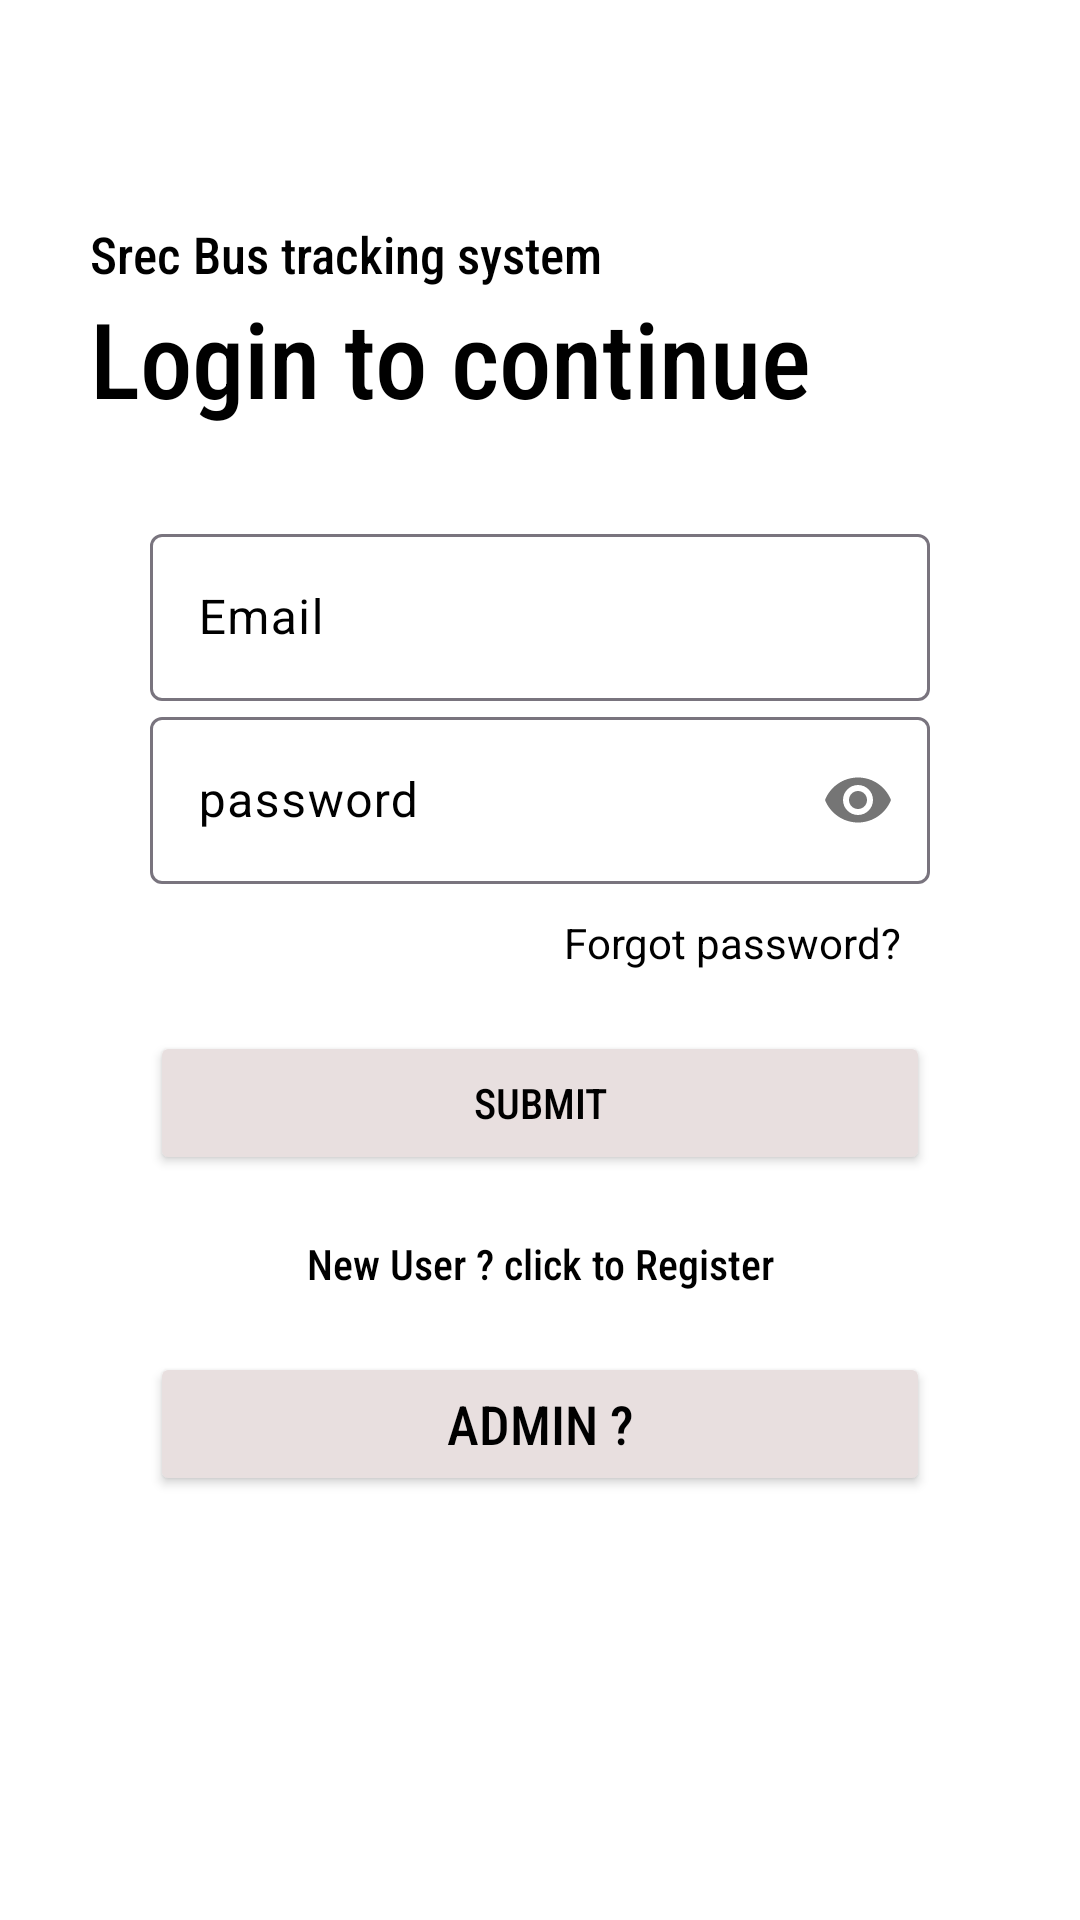

This screen was rendered from an Android layout file. Write that file and the resources it references.
<!-- AndroidManifest.xml: application theme Theme.LocationTrack -->
<!-- res/layout/login_user.xml -->
<?xml version="1.0" encoding="utf-8"?>
<ScrollView xmlns:android="http://schemas.android.com/apk/res/android"
    android:layout_width="match_parent"
    android:layout_height="match_parent"
    xmlns:app="http://schemas.android.com/apk/res-auto"
    android:orientation="vertical"
    android:background="@color/white"
    android:padding="20dp">

    <LinearLayout
        android:layout_width="match_parent"
        android:layout_height="match_parent"
        android:layout_gravity="center"
        android:orientation="vertical">

        <TextView
            android:layout_width="match_parent"
            android:layout_height="wrap_content"
            android:text="Srec Bus tracking system"
            android:textSize="17dp"
            android:transitionName="texttra"
            android:textColor="@color/black"
            android:layout_marginTop="10dp"
            android:layout_marginStart="10dp"
            android:fontFamily="sans-serif-condensed-medium" />

        <TextView
            android:id="@+id/texxx1"
            android:layout_width="match_parent"
            android:layout_height="wrap_content"
            android:fontFamily="sans-serif-condensed-medium"
            android:text="Login to continue"
            android:transitionName="texttra"
            android:textColor="@color/black"
            android:gravity="left"
            android:layout_marginStart="10dp"
            android:textSize="35sp" />

        <LinearLayout
            android:layout_width="match_parent"
            android:layout_height="wrap_content"
            android:layout_marginTop="0dp"
            android:padding="30dp"
            android:orientation="vertical">


            <com.google.android.material.textfield.TextInputLayout
                android:layout_width="match_parent"
                android:id="@+id/fullname"
                android:hint="Email"
                android:textColorHint="@color/black"
                style="@style/ThemeOverlay.Material3.AutoCompleteTextView.OutlinedBox"
                android:layout_height="wrap_content">

                <com.google.android.material.textfield.TextInputEditText
                    android:layout_width="match_parent"
                    android:layout_height="wrap_content"
                    android:textColor="@color/black"
                    android:inputType="text"/>

            </com.google.android.material.textfield.TextInputLayout>


            <com.google.android.material.textfield.TextInputLayout
                android:layout_width="match_parent"
                android:id="@+id/passs1"
                android:hint="password"
                android:textColorHint="@color/black"
                app:passwordToggleEnabled="true"
                android:textColor="@color/white"
                style="@style/ThemeOverlay.Material3.AutoCompleteTextView.OutlinedBox"
                android:layout_height="wrap_content">

                <com.google.android.material.textfield.TextInputEditText
                    android:layout_width="match_parent"
                    android:layout_height="wrap_content"
                    android:textColor="@color/black"
                    android:inputType="textPassword"/>

            </com.google.android.material.textfield.TextInputLayout>

            <TextView
                android:id="@+id/forgetpassword"
                android:layout_width="match_parent"
                android:layout_height="wrap_content"
                android:text="Forgot password?"
                android:layout_margin="10dp"
                android:textColor="@color/black"
                android:gravity="right"/>

            <Button
                android:id="@+id/sub2"
                android:layout_width="match_parent"
                android:layout_height="wrap_content"
                android:backgroundTint="@color/grey"
                android:fontFamily="sans-serif-condensed-medium"
                android:textColor="@color/black"
                android:layout_marginTop="10dp"
                android:text="Submit"/>

            <TextView
                android:id="@+id/already"
                android:layout_width="match_parent"
                android:layout_height="wrap_content"
                android:text="New User ? click to Register"
                android:fontFamily="sans-serif-condensed-medium"
                android:backgroundTint="#00000000"
                android:padding="20dp"
                android:gravity="center"
                android:textColor="@color/black"/>

            <Button
                android:id="@+id/adminonto"
                android:layout_width="match_parent"
                android:layout_height="wrap_content"
                android:backgroundTint="@color/grey"
                android:fontFamily="sans-serif-condensed-medium"
                android:text="Admin ?"
                android:textColor="@color/black"
                android:textSize="18dp" />

            <ProgressBar
                android:id="@+id/progress1"
                android:layout_width="wrap_content"
                android:layout_height="wrap_content"
                android:progressBackgroundTint="@color/black"
                android:visibility="invisible"
                android:layout_gravity="center"/>

        </LinearLayout>

    </LinearLayout>


</ScrollView>
<!-- resources referenced by this layout -->
<resources>
  <color name="black">#000000</color>
  <color name="grey">#E8DFDF</color>
  <color name="white">#FFFFFFFF</color>
  <style name="Theme.LocationTrack" parent="Base.Theme.LocationTrack" />
  <style name="Base.Theme.LocationTrack" parent="Theme.Material3.DayNight.NoActionBar">
          
          
          <item name="colorPrimary">@color/colorPrimary</item>
          <item name="colorPrimaryDark">@color/colorPrimaryDark</item>
          <item name="colorAccent">@color/colorAccent</item>
      </style>
  <color name="colorPrimary">#008577</color>
  <color name="colorPrimaryDark">#00574B</color>
  <color name="colorAccent">#D81B60</color>
</resources>
